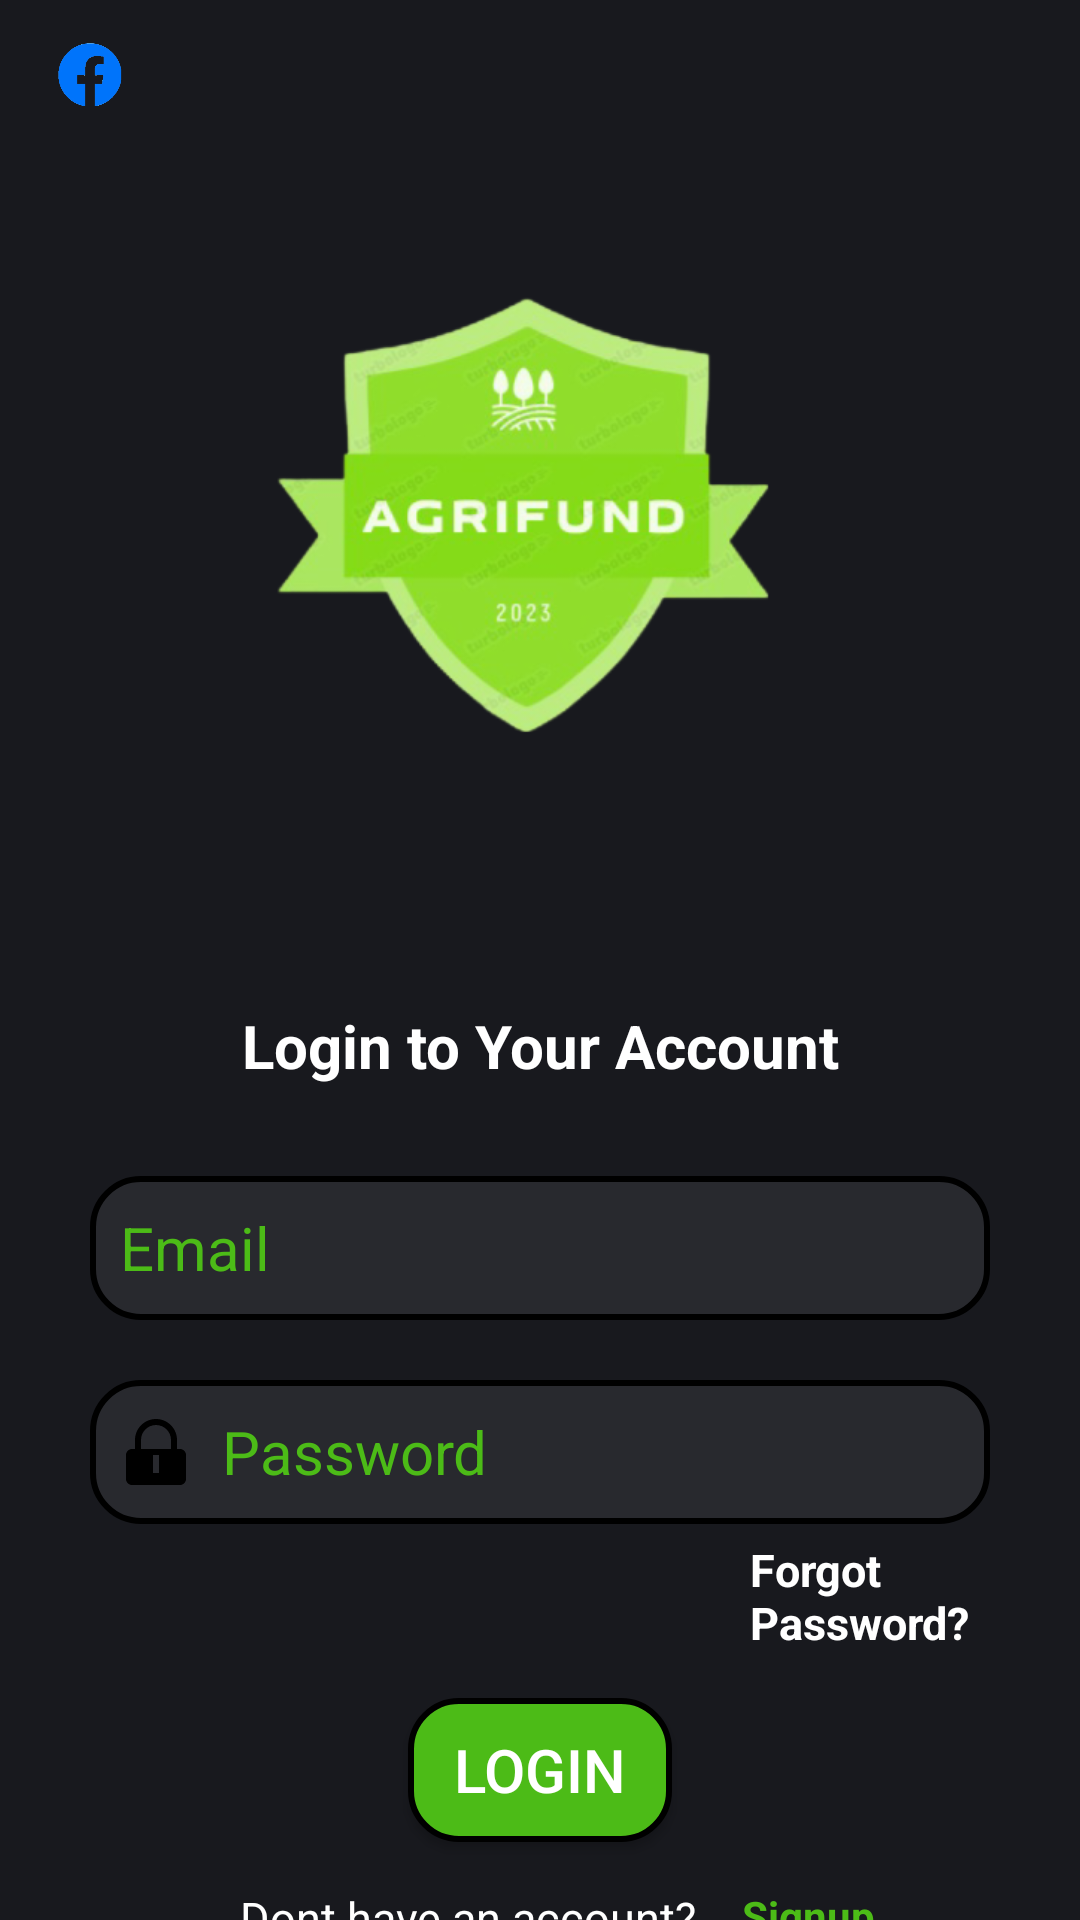

Produce the Android XML layout that renders to this screen, including the resource entries it uses.
<!-- AndroidManifest.xml: application theme AppTheme -->
<!-- res/layout/activity_login.xml -->
<?xml version="1.0" encoding="utf-8"?>
<RelativeLayout xmlns:android="http://schemas.android.com/apk/res/android"
    xmlns:app="http://schemas.android.com/apk/res-auto"
    xmlns:tools="http://schemas.android.com/tools"
    android:id="@+id/main"
    android:layout_width="match_parent"
    android:layout_height="match_parent"
    tools:context=".user.LoginActivity"
    android:background="#18191E">

    <ImageView
        android:layout_width="40dp"
        android:layout_height="50dp"
        android:layout_marginLeft="10dp"
        android:layout_marginRight="4dp"
        android:src="@drawable/facebook" />


    <ImageView
        android:id="@+id/go"
        android:layout_width="250dp"
        android:layout_height="250dp"
        android:layout_centerHorizontal="true"
        android:layout_marginTop="70dp"
        android:src="@drawable/logo" />

    <TextView
        android:id="@+id/loginText"
        android:layout_width="match_parent"
        android:layout_height="wrap_content"
        android:layout_marginTop="15dp"
        android:layout_below="@+id/go"
        android:text="Login to Your Account"
        android:textColor="@color/white"
        android:textSize="20sp"
        android:textStyle="bold"
        android:textAlignment="center" />

    <EditText
        android:id="@+id/userEditText"
        android:layout_width="match_parent"
        android:layout_height="wrap_content"
        android:layout_below="@+id/loginText"
        android:layout_marginLeft="30dp"
        android:layout_marginTop="30dp"
        android:layout_marginRight="30dp"
        android:background="@drawable/corner"
        android:drawableStart="@drawable/baseline_person_24"
        android:hint="Email"
        android:drawablePadding="10dp"
        android:textColorHint="@color/kelly"
        android:inputType="textEmailAddress"
        android:minHeight="48dp"
        android:paddingStart="10dp"
        android:textColor="@color/white"
        android:textSize="20sp" />

    <EditText
        android:id="@+id/passwordEditText"
        android:layout_width="match_parent"
        android:layout_height="wrap_content"
        android:layout_below="@id/userEditText"
        android:layout_marginLeft="30dp"
        android:layout_marginTop="20dp"
        android:layout_marginRight="30dp"
        android:background="@drawable/corner"
        android:drawableStart="@drawable/baseline_balcony_24"
        android:hint="Password"
        android:textColorHint="@color/kelly"
        android:inputType="textPassword"
        android:minHeight="48dp"
        android:drawablePadding="10dp"
        android:paddingStart="10dp"
        android:textColor="@color/white"
        android:textSize="20sp" />

    <TextView
        android:id="@+id/forgotpassword"
        style="@style/ForgotPasswordTextStyle"
        android:layout_width="wrap_content"
        android:layout_height="wrap_content"
        android:layout_below="@id/passwordEditText"
        android:textColor="@color/white"
        android:layout_marginStart="250dp"
        android:textStyle="bold"
        android:layout_marginTop="5dp"
        android:text="Forgot Password?" />

    <Button
        android:id="@+id/button"
        android:layout_width="wrap_content"
        android:layout_height="wrap_content"
        android:layout_below="@id/forgotpassword"
        android:layout_centerHorizontal="true"
        android:layout_marginTop="15dp"
        android:background="@drawable/buttons"
        style="@style/CustomButtonStyle"
        android:text="Login"
        android:textColor="@color/white"
        android:textSize="20sp" />

    <TextView
        android:id="@+id/dA"
        android:layout_width="wrap_content"
        android:layout_height="wrap_content"
        android:layout_below="@id/button"
        android:layout_marginTop="15dp"
        android:textSize="15sp"
        android:layout_marginStart="80dp"
        android:text="Dont have an account?"
        android:textColor="@color/white" />

    <TextView
        android:id="@+id/signup"
        android:layout_width="wrap_content"
        android:layout_height="wrap_content"
        android:layout_below="@id/button"
        android:layout_alignParentEnd="true"
        android:layout_centerVertical="true"
        android:layout_toEndOf="@id/dA"
        android:clickable="true"
        android:layout_marginStart="15dp"
        android:layout_marginTop="15dp"
        android:text="Signup"
        android:textColor="@color/kelly"
        android:textStyle="bold" />

    <TextView
        android:id="@+id/imageOr"
        android:layout_width="match_parent"
        android:layout_margin="10dp"
        android:text="@string/or"
        android:layout_height="20dp"
        android:textColor="@color/white"
        android:textAlignment="center"
        android:layout_below="@id/dA" />

    <LinearLayout
        android:id="@+id/facebookLayout"
        android:layout_below="@+id/imageOr"
        android:layout_width="match_parent"
        android:layout_height="wrap_content"
        android:layout_marginStart="40dp"
        android:layout_marginEnd="40dp"
        android:layout_marginTop="20dp"
        android:background="@drawable/corner"
        android:orientation="horizontal">

        <ImageView
            android:layout_width="40dp"
            android:layout_height="50dp"
            android:layout_marginLeft="10dp"
            android:layout_marginRight="4dp"
            android:src="@drawable/facebook" />

        <Button
            android:id="@+id/facebookSignInButton"
            android:layout_width="match_parent"
            android:layout_height="50dp"
            android:background="@drawable/corner"
            android:text="Sign up with Facebook"
            android:textAllCaps="false"
            android:theme="@style/CustomButtonStyle"
            android:textColor="@color/white"
            android:textSize="15sp" />
    </LinearLayout>

    <LinearLayout
        android:layout_marginTop="8dp"
        android:layout_below="@+id/facebookLayout"
        android:layout_width="match_parent"
        android:layout_height="wrap_content"
        android:layout_marginStart="40dp"
        android:layout_marginEnd="40dp"
        android:background="@drawable/corner"
        android:orientation="horizontal">

        <ImageView
            android:layout_width="28dp"
            android:layout_height="28dp"
            android:layout_gravity="center"
            android:layout_marginLeft="11dp"
            android:layout_marginRight="11dp"
            android:src="@drawable/google" />

        <Button
            android:id="@+id/googleSignInButton"
            android:layout_width="match_parent"
            android:layout_height="wrap_content"
            android:background="@drawable/corner"
            android:text="Sign up with Google"
            android:textAllCaps="false"
            android:theme="@style/CustomButtonStyle"
            android:textColor="@color/white"
            android:textSize="15sp" />

    </LinearLayout>
</RelativeLayout>
<!-- resources referenced by this layout -->
<resources>
  <color name="kelly">#4CBB17</color>
  <color name="white">#FFFFFF</color>
  <!-- drawable baseline_balcony_24 (drawable) -->
  <vector xmlns:android="http://schemas.android.com/apk/res/android"
      android:width="24dp"
      android:height="24dp"
      android:viewportWidth="24"
      android:viewportHeight="24">
      <path
          android:fillColor="#000000"
          android:pathData="M12,1C8.14,1 5,4.14 5,8v3H4c-1.1,0 -2,0.9 -2,2v8c0,1.1 0.9,2 2,2h16c1.1,0 2-0.9 2-2v-8c0-1.1 -0.9-2 -2-2h-1V8c0-3.86 -3.14-7 -7-7zM12,3c2.76,0 5,2.24 5,5v3H7V8c0-2.76 2.24-5 5-5zm-1,10h2v6h-2v-6z" />
  </vector>
  <!-- drawable buttons (drawable) -->
  <?xml version="1.0" encoding="utf-8"?>
  <shape xmlns:android="http://schemas.android.com/apk/res/android">
      <solid android:color="@color/kelly" />
      <corners android:radius="16dp" />
      <stroke
          android:width="2dp"
          android:color="#000000" />
  </shape>
  <!-- drawable corner (drawable) -->
  <?xml version="1.0" encoding="utf-8"?>
  <shape xmlns:android="http://schemas.android.com/apk/res/android">
      <solid android:color="#28292E" />
      <corners android:radius="16dp" />
      <stroke
          android:width="2dp"
          android:color="#000000" />
  </shape>
  <!-- drawable facebook: png bitmap (drawable, 7302 bytes) -->
  <!-- drawable google: png bitmap (drawable, 2619 bytes) -->
  <!-- drawable logo: png bitmap (drawable, 100604 bytes) -->
  <string name="or">-------------------------------------------OR-------------------------------------------</string>
  <style name="CustomButtonStyle" parent="Widget.AppCompat.Button">
          <item name="android:background">@drawable/buttons</item>
          <item name="android:textColor">@color/white</item>
      </style>
  <style name="ForgotPasswordTextStyle">
          <item name="android:textSize">15sp</item>
          <item name="android:textStyle">italic</item>
          <item name="android:textColor">@color/black</item> 
      </style>
  <style name="AppTheme" parent="Theme.AppCompat.Light.NoActionBar">
          <item name="colorPrimary">@color/light_primary</item>
          <item name="colorPrimaryDark">@color/light_primary_dark</item>
          <item name="colorAccent">@color/light_accent</item>
          <item name="colorOnPrimary">@color/green</item>
  
      </style>
  <color name="black">#FF000000</color>
  <color name="light_primary">#FFFFFF</color>
  <color name="light_primary_dark">#E0E0E0</color>
  <color name="light_accent">#FF4081</color>
  <color name="green">#23dc83</color>
</resources>
